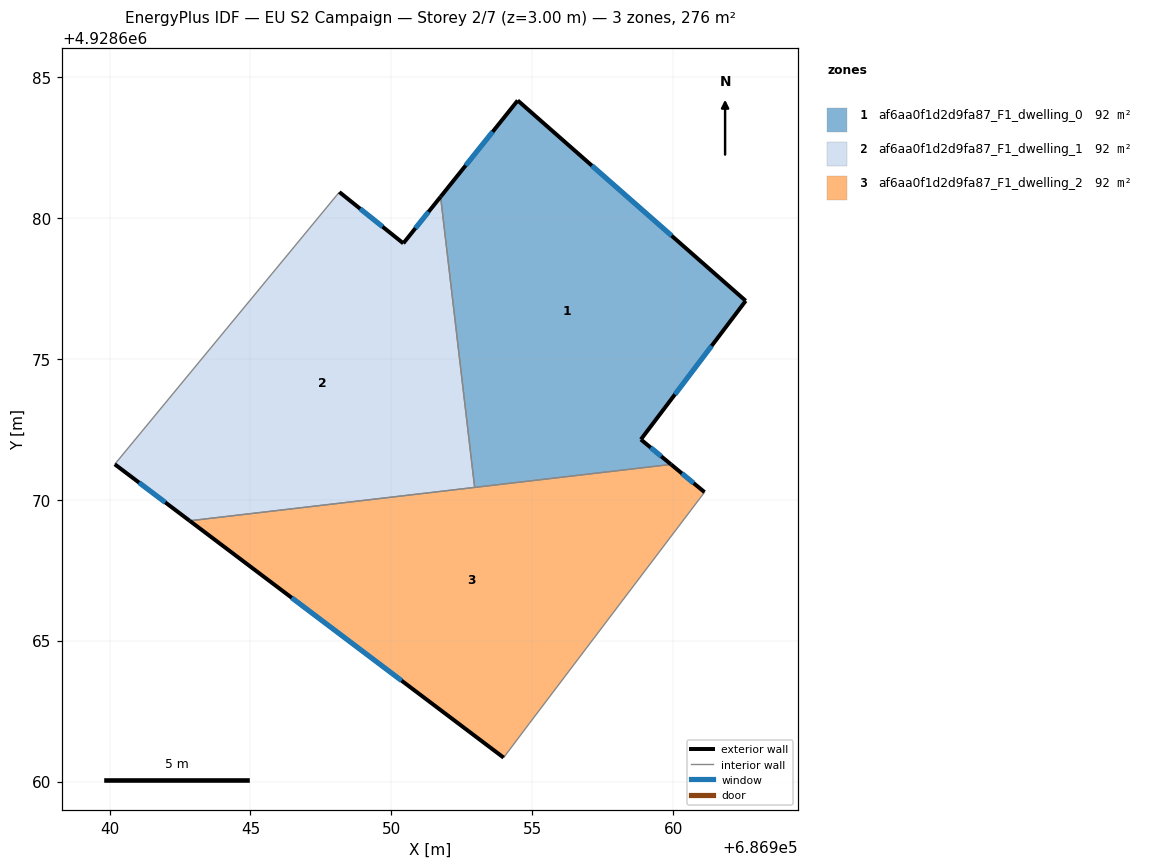
=== STOREY PLAN SPEC (per zone: floor XY polygon, exterior-wall plan segments, windows/doors) ===
zone 1: af6aa0f1d2d9fa87_F1_dwelling_0  (92.0 m²)
  floor: (686959.93, 4928671.25) (686958.86, 4928672.14) (686962.58, 4928677.06) (686954.49, 4928684.17) (686951.75, 4928680.75) (686952.96, 4928670.44)
  exterior wall: (686951.75, 4928680.75) – (686954.49, 4928684.17)  [4.4 m]
    window: (686952.64, 4928681.86) – (686953.60, 4928683.06)  [1.6 m²]
  exterior wall: (686954.49, 4928684.17) – (686962.58, 4928677.06)  [10.8 m]
    window: (686957.12, 4928681.86) – (686959.95, 4928679.37)  [3.9 m²]
  exterior wall: (686962.58, 4928677.06) – (686958.86, 4928672.14)  [6.2 m]
    window: (686961.37, 4928675.46) – (686960.07, 4928673.74)  [2.3 m²]
  exterior wall: (686958.86, 4928672.14) – (686959.93, 4928671.25)  [1.4 m]
    window: (686959.20, 4928671.85) – (686959.58, 4928671.54)  [0.5 m²]
  interior walls: 2
zone 2: af6aa0f1d2d9fa87_F1_dwelling_1  (92.0 m²)
  floor: (686952.96, 4928670.44) (686951.75, 4928680.75) (686950.43, 4928679.10) (686948.16, 4928680.92) (686940.19, 4928671.26) (686942.84, 4928669.25)
  exterior wall: (686948.16, 4928680.92) – (686950.43, 4928679.10)  [2.9 m]
    window: (686948.89, 4928680.33) – (686949.69, 4928679.69)  [1.1 m²]
  exterior wall: (686950.43, 4928679.10) – (686951.75, 4928680.75)  [2.1 m]
    window: (686950.86, 4928679.64) – (686951.32, 4928680.21)  [0.8 m²]
  exterior wall: (686942.84, 4928669.25) – (686940.19, 4928671.26)  [3.3 m]
    window: (686941.98, 4928669.91) – (686941.05, 4928670.61)  [1.2 m²]
  interior walls: 3
zone 3: af6aa0f1d2d9fa87_F1_dwelling_2  (92.0 m²)
  floor: (686954.90, 4928662.06) (686961.12, 4928670.27) (686959.93, 4928671.25) (686942.84, 4928669.25) (686953.99, 4928660.85)
  exterior wall: (686953.99, 4928660.85) – (686942.84, 4928669.25)  [14.0 m]
    window: (686950.36, 4928663.58) – (686946.47, 4928666.52)  [5.1 m²]
  exterior wall: (686959.93, 4928671.25) – (686961.12, 4928670.27)  [1.5 m]
    window: (686960.31, 4928670.93) – (686960.73, 4928670.59)  [0.6 m²]
  interior walls: 4

=== DERIVED (storey summary) ===
Building: EU S2 Campaign
Storey: 2 of 7  (floor level z = 3.00 m)
Storey gross floor area: 276.1 m²
Zones on this storey: 3
  - af6aa0f1d2d9fa87_F1_dwelling_0: floor 92.0 m²; exterior wall 22.7 m (68.1 m²); 4 window(s) 8.3 m²; WWR 12.2%
  - af6aa0f1d2d9fa87_F1_dwelling_1: floor 92.0 m²; exterior wall 8.4 m (25.1 m²); 3 window(s) 3.1 m²; WWR 12.2%
  - af6aa0f1d2d9fa87_F1_dwelling_2: floor 92.0 m²; exterior wall 15.5 m (46.5 m²); 2 window(s) 5.7 m²; WWR 12.2%
Zone adjacency (shared interzone walls):
  - af6aa0f1d2d9fa87_F1_dwelling_0 ↔ af6aa0f1d2d9fa87_F1_dwelling_1
  - af6aa0f1d2d9fa87_F1_dwelling_0 ↔ af6aa0f1d2d9fa87_F1_dwelling_2
  - af6aa0f1d2d9fa87_F1_dwelling_1 ↔ af6aa0f1d2d9fa87_F1_dwelling_2